Run: headless pygame with SDL's dummy video driver; simulated clock (each Clock.tick advances the game by its frame time, no real sleeping); random seed 0; keys injected as events and as key.get_pressed() state; mouse plan: one left click at the window centre at the start of phase 2, then a move to the lower-right quarter at the start of phase 3.
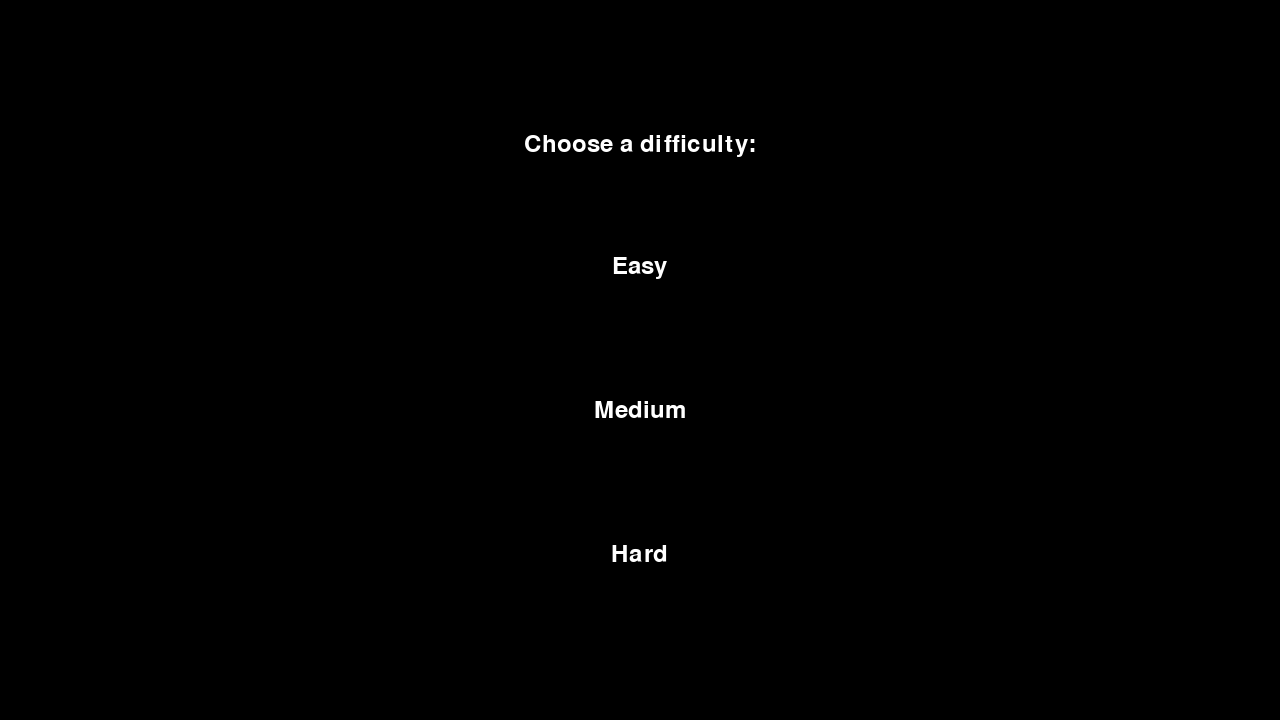
Frame 1 of 4 · flips 1–60 · no input
Frame 2 of 4 · flips 61–180 · clicked the window centre · tapped SPACE, RETURN · held RIGHT (→), D · screen unchanged from frame 1, image omitted
Frame 3 of 4 · flips 181–300 · moved the mouse to the lower-right quarter · held DOWN (↓), S · screen unchanged from frame 2, image omitted
Frame 4 of 4 · flips 301–420 · held LEFT (←), A, UP (↑), W · screen unchanged from frame 3, image omitted

The pygame program that drew these frames:

import pygame
from random import randint
pygame.init()
screen = pygame.display.set_mode((1280, 720))
clock = pygame.time.Clock()
running = True
dt = 0

def load_safe_surface():
    surface = pygame.Surface((hole_width, hole_width))  #the size of safe zone surface
    surface.set_alpha(128)                              # alpha (transparency) level
    surface.fill((171, 84, 209))                        #fills the entire surface with an RGB color
    return surface

height = screen.get_height()
width = screen.get_width()
player_pos = pygame.Vector2(width / 2, height / 2)
player_vel = pygame.Vector2(0, 0)
horizontal_hole_pos = pygame.Vector2(-65, 0) #left corner of the horizontal incoming hole, this is also the x position of the wall
vertical_hole_pos = pygame.Vector2(0, height + 65) #left corner of the vertical incoming hole, """
floor = height - 40
jumped = False
gameover = False
game_font = pygame.font.SysFont("Arial", 36)
insane_font = pygame.font.SysFont("Arial", 36, True)
score = -1
score_surface = game_font.render("Score: 0", True, "black")
difficulty = -1
modifiers = [(350, 720, 300, 5, 0.8), (550, 1400, 230, 4, 0.5), (550, 1400, 200, 3.2, 0.5), (550, 1700, 170, 2.2, 0.2)] #jump velocity, gravity, hole width, wall time for a full scroll and seconds before scroll, respectively
konami = [pygame.K_UP, pygame.K_UP, pygame.K_DOWN, pygame.K_DOWN, pygame.K_LEFT, pygame.K_RIGHT, pygame.K_LEFT, pygame.K_RIGHT, pygame.K_b, pygame.K_a]
konami_index = 0
bonus_speed_mult = 1

while running:   
    # poll for events
    # pygame.QUIT event means the user clicked X to close your window
    event_list = pygame.event.get()
    for event in event_list:
        if event.type == pygame.QUIT:
            running = False

    if difficulty == -1:
        screen.fill("black")
        surface_list = ["Choose a difficulty:", "Easy", "Medium", "Hard"]
        surface_list = [game_font.render(text, True, "white") for text in surface_list]
        y_mult_list = [0.2, 0.37, 0.57, 0.77]
        rect_list = []
        for surface, y_mult in zip(surface_list, y_mult_list):
            screen.blit(surface, ((screen.get_width() - surface.get_width()) // 2, screen.get_height() * y_mult - surface.get_height() // 2))
            if  surface != surface_list[0]:
                rect_list.append(pygame.Rect((screen.get_width() - surface.get_width()) // 2, screen.get_height() * y_mult - surface.get_height() // 2, surface.get_width(), surface.get_height()))
        for event in event_list:
            if event.type == pygame.MOUSEBUTTONUP:
                for rect in rect_list:
                    if rect.collidepoint(event.pos):
                        difficulty = rect_list.index(rect)
                        jump_vel, gravity, hole_width, walltime, safe_seconds = modifiers[difficulty]
                        safe_surface = load_safe_surface()
                        break
                if konami_index == 10:
                    if insane_rect.collidepoint(event.pos):
                        difficulty = 3
                        jump_vel, gravity, hole_width, walltime, safe_seconds = modifiers[difficulty]
                        bonus_speed_mult = 1.2
                        safe_surface = load_safe_surface()
            elif event.type == pygame.KEYUP:
                if konami_index <= 9 and event.key == konami[konami_index]:
                    konami_index += 1
                else:
                    konami_index = 0
        if konami_index == 10:
            insane_surface = game_font.render("INSANE", True, "red")
            screen.blit(insane_surface, ((screen.get_width() - insane_surface.get_width()) // 2, screen.get_height() * 0.9 - insane_surface.get_height() // 2))
            insane_rect = pygame.Rect((screen.get_width() - insane_surface.get_width()) // 2, screen.get_height() * 0.9 - insane_surface.get_height() // 2, insane_surface.get_width(), insane_surface.get_height())


    elif not gameover:
        # fill the screen with a color to wipe away anything from last frame
        screen.fill("white")

        keys = pygame.key.get_pressed()
        if keys[pygame.K_a]:
            player_pos.x -= 400 * dt * bonus_speed_mult
        if keys[pygame.K_d]:
            player_pos.x += 400 * dt * bonus_speed_mult
        if keys[pygame.K_SPACE]:
            if not jumped: #if you hadnt jumped before
                player_vel.y = -jump_vel
                jumped = True #disable jump
        else: #reenable jump when space is released
            jumped = False

        player_vel.y += gravity * dt #accellerates the player down a constant amount
        player_pos += player_vel * dt #add current velocities as movement
        player_hitpixels = [(player_pos.x-40, player_pos.y), (player_pos.x-28, player_pos.y-28), (player_pos.x, player_pos.y-40), (player_pos.x+28, player_pos.y-28), (player_pos.x+40, player_pos.y), (player_pos.x+28, player_pos.y+28), (player_pos.x, player_pos.y-40), (player_pos.x-28, player_pos.y+28)]


        if horizontal_hole_pos.x <= -100 and vertical_hole_pos.y >= height + 100:
            horizontal_hole_pos.y = randint(200, height)
            horizontal_hole_pos.x = width + safe_seconds * width / walltime
            vertical_hole_pos.x = randint(0, width - 200)
            vertical_hole_pos.y = -safe_seconds * height / walltime
            score += 1
            score_surface = game_font.render("Score: %d" % score, True, "black")
        screen.blit(score_surface, (score_surface.get_width() * 0.2, score_surface.get_height() // 2 ))
        if dt != 0:
            horizontal_hole_pos.x -= width * dt / walltime
            vertical_hole_pos.y += height * dt / walltime

        #simpole method to simulate blinking by checking wall position
        if horizontal_hole_pos.x > width and (horizontal_hole_pos.x - width) // (width / walltime / 10) % 2 == 0: #safe_seconds * width / walltime :
            #draw safe zone
            screen.blit(safe_surface, (vertical_hole_pos.x, horizontal_hole_pos.y - hole_width))
        #draw horizontal walls
        pygame.draw.polygon(screen, "black", [(horizontal_hole_pos.x, height), (horizontal_hole_pos.x, horizontal_hole_pos.y), (horizontal_hole_pos.x + 60, horizontal_hole_pos.y), (horizontal_hole_pos.x + 60, height)])
        pygame.draw.polygon(screen, "black", [(horizontal_hole_pos.x, 0), (horizontal_hole_pos.x, horizontal_hole_pos.y - hole_width), (horizontal_hole_pos.x + 60, horizontal_hole_pos.y - hole_width), (horizontal_hole_pos.x + 60, 0)])
        #draw vetical walls
        pygame.draw.polygon(screen, "black", [(0, vertical_hole_pos.y), (0, vertical_hole_pos.y - 60), (vertical_hole_pos.x, vertical_hole_pos.y - 60), (vertical_hole_pos.x, vertical_hole_pos.y)])
        pygame.draw.polygon(screen, "black", [(vertical_hole_pos.x + hole_width, vertical_hole_pos.y), (vertical_hole_pos.x + hole_width, vertical_hole_pos.y - 60), (width, vertical_hole_pos.y - 60), (width, vertical_hole_pos.y)])
        #draw player
        pygame.draw.circle(screen, "red", player_pos, 40)

        #gameover when hitting the ground
        if player_pos.y >= floor:
            gameover = True
        #iterate every hitpixel
        for x, y in player_hitpixels:
            #gameover when colliding with horizontal walls
            if (x >= horizontal_hole_pos.x and x <= horizontal_hole_pos.x + 60) and (y >= horizontal_hole_pos.y or y <= horizontal_hole_pos.y - hole_width):
                gameover = True
                break
            #gameover when colliding with vertical walls
            if (y <= vertical_hole_pos.y and y >= vertical_hole_pos.y - 60) and (x <= vertical_hole_pos.x or x >= vertical_hole_pos.x + hole_width):
                gameover = True
                break
        

    else:
        screen.fill("black")
        gameover_surface = game_font.render("GAME OVER!", True, "white")
        score_surface = game_font.render("Score: %d" % score, True, "white")
        screen.blit(gameover_surface, ((screen.get_width() - gameover_surface.get_width()) // 2, (screen.get_height() - gameover_surface.get_height()) // 2 - score_surface.get_height() // 2))
        screen.blit(score_surface, ((screen.get_width() - score_surface.get_width()) // 2, (screen.get_height() - score_surface.get_height()) // 2 + gameover_surface.get_height() // 2))
     
     # flip() the display to put your work on screen
    pygame.display.flip()

    # limits FPS to 60
    # dt is delta time in seconds since last frame, used for framerate-
    # independent physics.
    dt = clock.tick(60) / 1000



pygame.quit()
